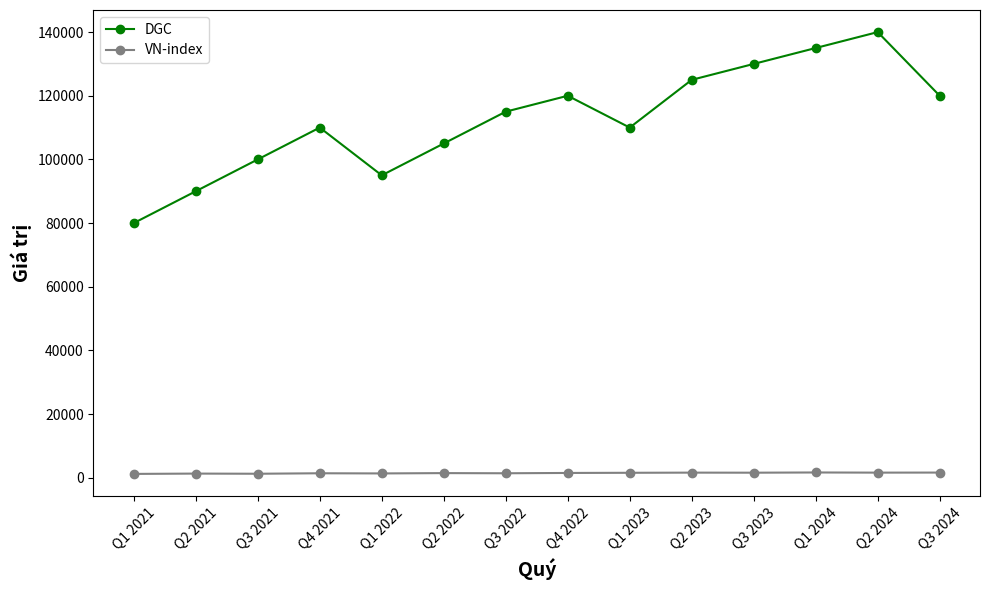

Python code for this plot:
import matplotlib.pyplot as plt
import numpy as np

quarters = ['Q1 2021', 'Q2 2021', 'Q3 2021', 'Q4 2021',
            'Q1 2022', 'Q2 2022', 'Q3 2022', 'Q4 2022',
            'Q1 2023', 'Q2 2023', 'Q3 2023', 'Q1 2024', 'Q2 2024', 'Q3 2024']
DGC_values = [80000, 90000, 100000, 110000,
              95000, 105000, 115000, 120000,
              110000, 125000, 130000, 135000, 140000, 120000]
VN_index = [1200, 1300, 1250, 1400,
            1350, 1450, 1400, 1500,
            1550, 1600, 1580, 1650, 1600, 1620]

plt.figure(figsize=(10, 6))
plt.plot(quarters, DGC_values, marker='o', color='green', label='DGC')
plt.plot(quarters, VN_index, marker='o', color='gray', label='VN-index')
plt.xlabel('Quý', fontsize=14, fontweight='bold')
plt.ylabel('Giá trị', fontsize=14, fontweight='bold')

plt.legend()

plt.xticks(rotation=45)
plt.tight_layout()
plt.show()
